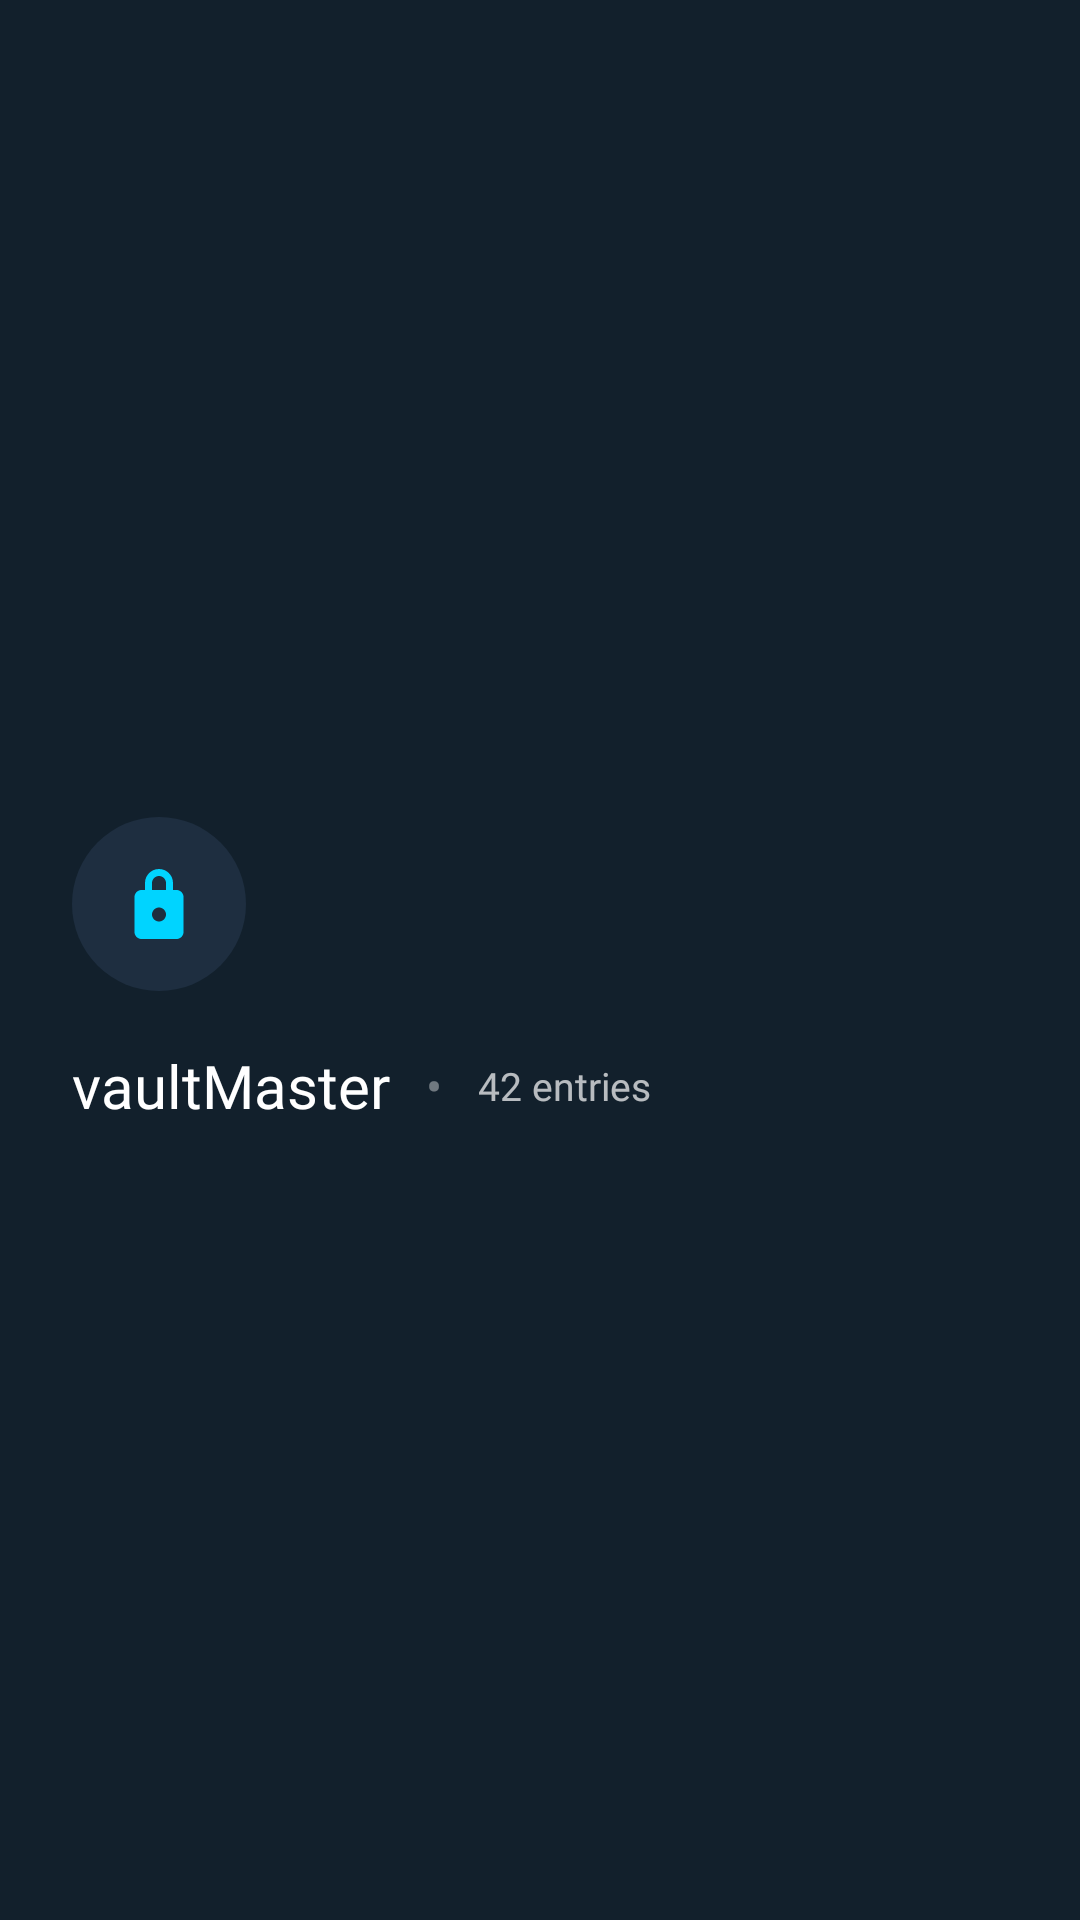

Write the Android layout XML for this screen, with the resource values it uses.
<!-- AndroidManifest.xml: application theme Theme.Athena -->
<!-- res/layout/drawer_header.xml -->
<LinearLayout xmlns:android="http://schemas.android.com/apk/res/android"
    android:layout_width="match_parent"
    android:layout_height="180dp"
    android:orientation="vertical"
    android:paddingStart="24dp"
    android:paddingTop="16dp"
    android:paddingBottom="8dp"
    android:gravity="center_vertical"
    android:background="@drawable/drawer_header_bg">

    <LinearLayout
        android:layout_width="58dp"
        android:layout_height="58dp"
        android:orientation="vertical"
        android:gravity="center"
        android:background="@drawable/vault_icon_circle">

        <ImageView
            android:layout_width="28dp"
            android:layout_height="28dp"
            android:src="@drawable/ic_vault"
            android:tint="@color/accent"
            android:contentDescription="Vault icon" />

    </LinearLayout>

    <LinearLayout
        android:layout_width="wrap_content"
        android:layout_height="wrap_content"
        android:layout_marginTop="18dp"
        android:orientation="horizontal"
        android:gravity="center_vertical">

        <TextView
            android:id="@+id/vaultNameText"
            android:layout_width="wrap_content"
            android:layout_height="wrap_content"
            android:text="vaultMaster"
            android:textColor="@android:color/white"
            android:textSize="20sp"
            android:fontFamily="@font/poppins_semibold" />

        <TextView
            android:layout_width="wrap_content"
            android:layout_height="wrap_content"
            android:layout_marginStart="12dp"
            android:layout_marginEnd="12dp"
            android:text="•"
            android:textColor="#66FFFFFF"
            android:textSize="16sp"
            android:fontFamily="@font/poppins" />

        <TextView
            android:id="@+id/vaultEntryCountText"
            android:layout_width="wrap_content"
            android:layout_height="wrap_content"
            android:text="42 entries"
            android:textColor="#B3FFFFFF"
            android:textSize="13sp"
            android:fontFamily="@font/poppins_medium" />

    </LinearLayout>

</LinearLayout>
<!-- resources referenced by this layout -->
<resources>
  <color name="accent">#00D4FF</color>
  <!-- drawable drawer_header_bg (drawable) -->
  <?xml version="1.0" encoding="utf-8"?>
  <shape xmlns:android="http://schemas.android.com/apk/res/android">
      <solid android:color="#12202C" />  
  </shape>
  <!-- drawable ic_vault (drawable) -->
  <vector xmlns:android="http://schemas.android.com/apk/res/android"
      android:width="24dp"
      android:height="24dp"
      android:viewportWidth="24"
      android:viewportHeight="24">
      <path
          android:fillColor="@color/accent"
          android:pathData="M12,2C9.79,2 8,3.79 8,6V8H7C5.9,8 5,8.9 5,10V20C5,21.1 5.9,22 7,22H17C18.1,22 19,21.1 19,20V10C19,8.9 18.1,8 17,8H16V6C16,3.79 14.21,2 12,2ZM10,6C10,4.9 10.9,4 12,4C13.1,4 14,4.9 14,6V8H10V6ZM12,17C10.9,17 10,16.1 10,15C10,13.9 10.9,13 12,13C13.1,13 14,13.9 14,15C14,16.1 13.1,17 12,17Z" />
  </vector>
  <!-- drawable vault_icon_circle (drawable) -->
  <shape xmlns:android="http://schemas.android.com/apk/res/android" android:shape="oval">
      <solid android:color="#1E2E40" />
  </shape>
  <style name="Theme.Athena" parent="Theme.MaterialComponents.DayNight.NoActionBar">
          
          <item name="colorPrimary">@color/purple_700</item>
          <item name="colorPrimaryVariant">@color/purple_700</item>
          <item name="colorAccent">@color/teal_200</item>
  
          
          
          <item name="android:windowBackground">@drawable/vault_bg_gradient</item>
          <item name="colorSurface">@color/background</item>
          <item name="android:statusBarColor">@color/vaultBackground</item>
          <item name="android:navigationBarColor">@color/vaultBackground</item>
  
          
          <item name="android:windowLightStatusBar">false</item>
  
          
          <item name="actionBarTheme">@style/ThemeOverlay.MaterialComponents.Dark.ActionBar</item>
      </style>
  <color name="purple_700">#3700B3</color>
  <color name="teal_200">#03DAC5</color>
  <!-- drawable vault_bg_gradient (drawable) -->
  <?xml version="1.0" encoding="utf-8"?>
  <shape xmlns:android="http://schemas.android.com/apk/res/android">
      <gradient
          android:type="linear"
          android:angle="90"
          android:startColor="@color/vaultGradientStart"
          android:centerColor="@color/vaultGradientCenter"
          android:endColor="@color/vaultGradientEnd" />
  
      <corners android:radius="0dp" />
  </shape>
  <color name="background">#121212</color>
  <color name="vaultBackground">#1A2433</color>
  <color name="vaultGradientStart">#111827</color>
  <color name="vaultGradientCenter">#182335</color>
  <color name="vaultGradientEnd">#1F2937</color>
</resources>
